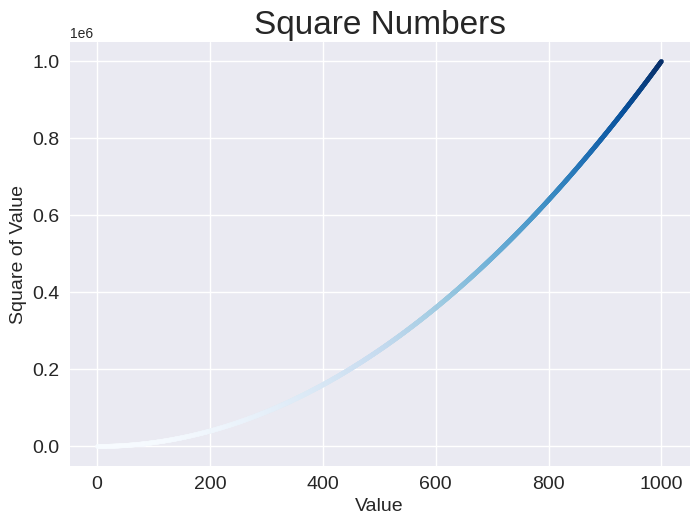

This chart was generated by the following Python code:
import matplotlib.pyplot as plt

x_values = range(1, 1001)
y_values = [x**2 for x in x_values]

plt.style.use('seaborn-v0_8')
fig, ax = plt.subplots()
# Plot the squares
ax.scatter(x_values, y_values, c=y_values, cmap=plt.cm.Blues, s=10)

# Set chart title and label axes
ax.set_title("Square Numbers", fontsize=24)
ax.set_xlabel("Value", fontsize=14)
ax.set_ylabel("Square of Value", fontsize=14)

# Set size of tick labels
ax.tick_params(axis='both', labelsize=14)

# Show the plot
plt.show()